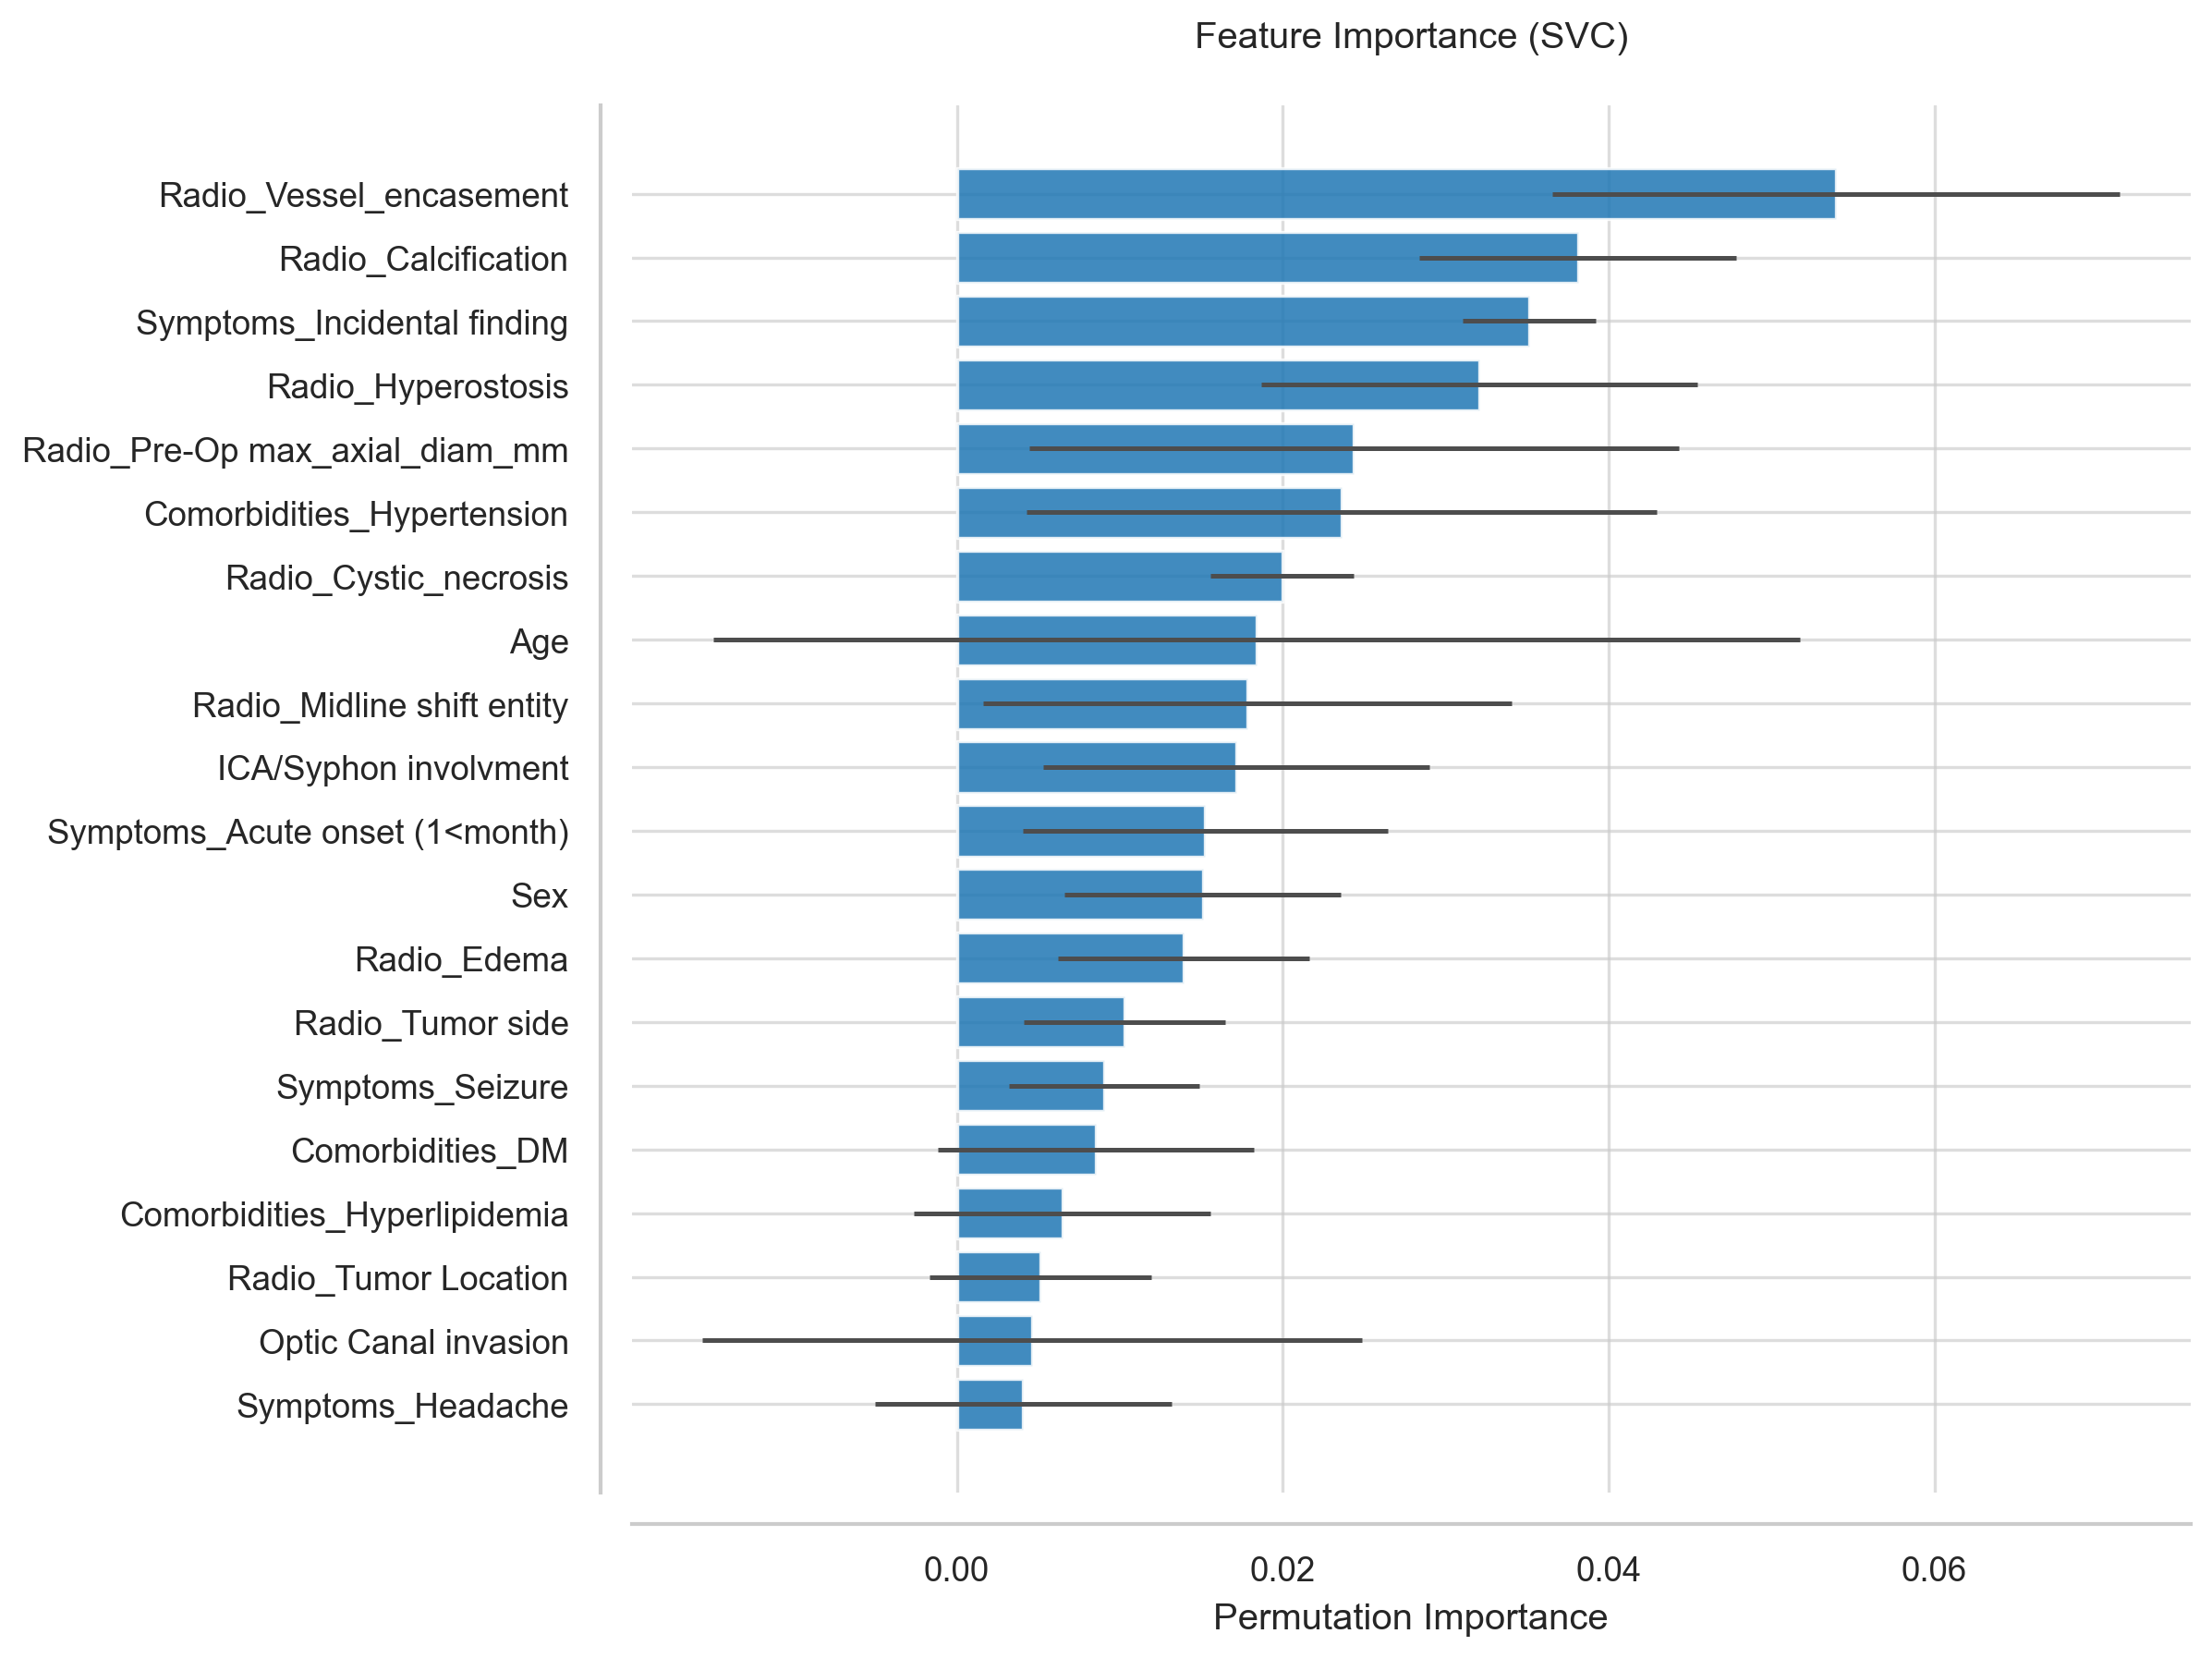

Source data for this figure (header and first rows):
Feature, Importance, Std
Radio_Vessel_encasement, 0.05396, 0.01742
Radio_Calcification, 0.03813, 0.009723
Symptoms_Incidental finding, 0.03514, 0.004072
Radio_Hyperostosis, 0.03208, 0.01337
Radio_Pre-Op max_axial_diam_mm, 0.02437, 0.01994
Comorbidities_Hypertension, 0.02362, 0.01934
Radio_Cystic_necrosis, 0.01998, 0.004405
Age, 0.0184, 0.03337
Radio_Midline shift entity, 0.01782, 0.01622
ICA/Syphon involvment, 0.01716, 0.01187
Symptoms_Acute onset (1<month), 0.01525, 0.01118
Sex, 0.01508, 0.008479
Radio_Edema, 0.01392, 0.007716
Radio_Tumor side, 0.01028, 0.006166
Symptoms_Seizure, 0.009034, 0.005834
Comorbidities_DM, 0.008537, 0.009696
Comorbidities_Hyperlipidemia, 0.006465, 0.00912
Radio_Tumor Location, 0.005139, 0.006823
Optic Canal invasion, 0.004642, 0.02025
Symptoms_Headache, 0.004061, 0.009104
Pre-Op KPS, 0.003896, 0.01175
ASA, 0.0004973, 0.006917
Symptoms_Motor deficits, -0.005139, 0.01345
Optic nerve/chiasm compression, -0.00746, 0.007159
Charlson Comorbidity Index, -0.008537, 0.003694
Radio_Ventricle involment, -0.008952, 0.006037
Comorbidities_Cardiorespiratory, -0.01036, 0.01188
Symptoms_CN deficits, -0.01633, 0.02019
Symptoms_Visual deficits, -0.02246, 0.007589
Radio_Dural_tail, -0.02569, 0.01635
